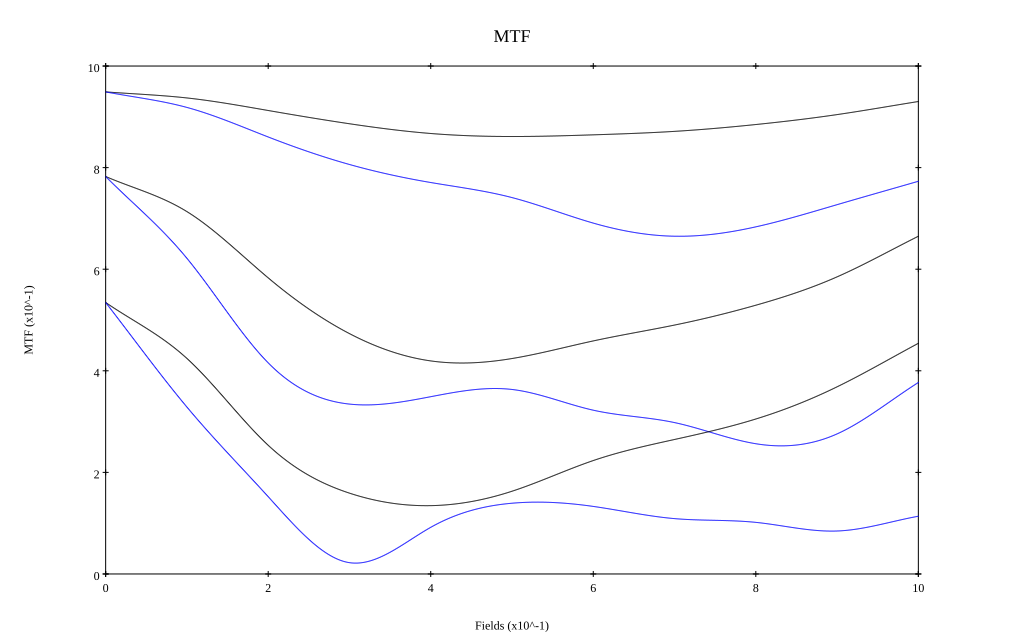

Source data for this figure (header and first rows):
, 0, 0.1, 0.2, 0.3, 0.4, 0.5, 0.6, 0.7, 0.8, 0.9, 1
10 sag, 0.949, 0.937, 0.912, 0.886, 0.867, 0.861, 0.865, 0.871, 0.885, 0.904, 0.93
10 tan, 0.949, 0.918, 0.86, 0.806, 0.771, 0.741, 0.691, 0.665, 0.683, 0.727, 0.773
30 sag, 0.783, 0.713, 0.583, 0.473, 0.419, 0.424, 0.459, 0.49, 0.529, 0.585, 0.665
30 tan, 0.783, 0.621, 0.416, 0.334, 0.349, 0.363, 0.322, 0.298, 0.256, 0.276, 0.377
50 sag, 0.534, 0.424, 0.253, 0.159, 0.135, 0.163, 0.223, 0.265, 0.305, 0.368, 0.454
50 tan, 0.534, 0.329, 0.152, 0.022, 0.092, 0.139, 0.133, 0.109, 0.102, 0.085, 0.114
